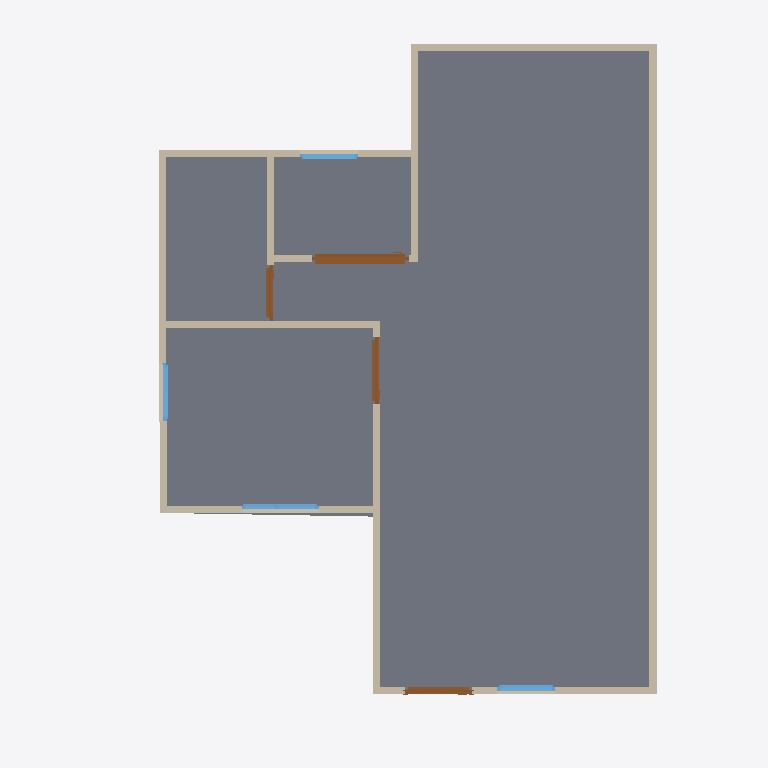
Plan cut of the same IFC building model at storey 'GF' (level 0.00 m, cut at 1.40 m), seen from above with north up, elements coloured by IFC class: 17 walls (beige), 4 doors (brown), 4 windows (light blue), 1 slab (grey). Cut surfaces are drawn darker.
Extent 10.0 m × 10.0 m × 7.1 m (x, y, z). Storeys (3): GF at 0.00 m; 2F at 3.00 m; Roof at 6.00 m. Elements (56): 32 IfcWall, 10 IfcDoor, 9 IfcWindow, 4 IfcSlab, 1 IfcRoof.

HEADER;
FILE_DESCRIPTION(('ViewDefinition[DesignTransferView]'),'2;1');
FILE_NAME('s03-activity.ifc','2026-10-06T19:08:50+08:00',(''),(''),'IfcOpenShell 0.8.5-post1','Bonsai 0.8.5-post1','Nobody');
FILE_SCHEMA(('IFC4'));
ENDSEC;
DATA;
#1=IFCPROJECT('3$oZGtqQLDoAI$Tela$Es6',$,'My Project',$,$,$,$,(#10,#22),#5);
#27=IFCSITE('3flEi3DmHDE90RcYbYhRe_',$,'My Site',$,$,#50,$,$,$,$,$,$,$,$);
#33=IFCBUILDING('3AZUhK2LTCIewFQohvBTWD',$,'My Building',$,$,#56,$,$,$,$,$,$);
#39=IFCBUILDINGSTOREY('0dCWY66Lf2ze6oI3fGQopj',$,'2F',$,$,#5813,$,$,$,$);
#63=IFCBUILDINGSTOREY('2YabtJQXjEhA9ZNR8bxrLW',$,'GF',$,$,#79,$,$,$,$);
#10093=IFCBUILDINGSTOREY('0sPyFMi1H1qQcQ5cK1rZKu',$,'Roof',$,$,#10114,$,$,$,$);
#1148=IFCSLAB('1KfJo1MUX9TedlAP09FE0V',$,'Slab',$,$,#1156,#1163,$,$);
#431=IFCWALL('1orgYBVPX1CxzbnMGLWUVy',$,'Wall',$,$,#442,#437,$,$);
#507=IFCWALL('08jtbkSSXD$83ProcmjPKz',$,'Wall',$,$,#518,#513,$,$);
#279=IFCWALL('3pmTrPsYD0Gf7LEbRcl$VR',$,'Wall',$,$,#290,#285,$,$);
#646=IFCWALL('2A77tp4MX4du9NEj_0jXgK',$,'Wall',$,$,#715,#652,$,$);
#241=IFCWALL('1ilt9ShSr8D9YPEBpXEOyq',$,'Wall',$,$,#1103,#247,$,$);
#317=IFCWALL('06kX0MrDn2k95CcP53aQse',$,'Wall',$,$,#328,#323,$,$);
#545=IFCWALL('2QhnFy4dfEAfqVMhtmD5jl',$,'Wall',$,$,#556,#551,$,$);
#127=IFCWALL('1jbRUhEsjElR_FEYgXMlhp',$,'Wall',$,$,#138,#133,$,$);
#87=IFCWALL('19M6AIxe94r8DDIh0RaDA$',$,'Wall',$,$,#100,#95,$,$);
#203=IFCWALL('03lbbwDU1C1vwrJUI6vmDs',$,'Wall',$,$,#1122,#209,$,$);
#583=IFCWALL('0UQ6jElfX7QPT1iuqITUdb',$,'Wall',$,$,#594,#589,$,$);
#3099=IFCDOOR('0NsbCFOonC4giFVuYwDhvv',$,'Door',$,$,#3382,#3109,$,2.0,1.3665246963500977,$,.SLIDING_TO_RIGHT.,$);
#621=IFCWALL('3zRVXOjHDBxg_Rp8NgHd_Z',$,'Wall',$,$,#632,#627,$,$);
#355=IFCWALL('3T6NKtAJTEfujYb1rBGAl4',$,'Wall',$,$,#366,#361,$,$);
#756=IFCWALL('2YvOVrBEHDGeRLRgyGbnbK',$,'Wall',$,$,#798,#762,$,$);
#826=IFCWALL('3EamHHBbP0iRjS7nnvgAO$',$,'Wall',$,$,#1026,#832,$,$);
#469=IFCWALL('0ctKLCryXDPPal7mSaqsvU',$,'Wall',$,$,#480,#475,$,$);
#1279=IFCDOOR('3YYAZu95bD2BzMw_d2hUxb',$,'Door',$,$,#1477,#1288,$,2.0,0.9525395631790161,$,.SINGLE_SWING_LEFT.,$);
#1586=IFCDOOR('1C375LA2nAaBRGs9Y6MmN7',$,'Door',$,$,#2014,#1595,$,2.0,0.9525395631790161,$,.SINGLE_SWING_RIGHT.,$);
#3863=IFCWINDOW('2RSYKSGFP0fvlY972xduW_',$,'Window',$,$,#4972,#3873,$,0.8999999761581421,1.0841559171676636,$,.DOUBLE_PANEL_VERTICAL.,$);
#2123=IFCDOOR('0rtgzxj6D8qAcwCwA1qWgL',$,'Door',$,$,#2942,#2132,$,2.0,0.7843610048294067,$,.SINGLE_SWING_LEFT.,$);
#3464=IFCWINDOW('0AO4wn1W9DChparMXs6Slh',$,'Window',$,$,#4952,#3474,$,0.8999999761581421,0.8179734945297241,$,.SINGLE_PANEL.,$);
#851=IFCWALL('3a$qn7AnL37gTmRgD6v1Ya',$,'Wall',$,$,#1071,#857,$,$);
#5054=IFCWINDOW('2pSzsF8s52a8Ky3tl6WQee',$,'Window',$,$,#5346,#5064,$,0.8999999761581421,0.8179734945297241,$,.SINGLE_PANEL.,$);
#5428=IFCWINDOW('3$bsm3STH2zfX7Jhc9MOZ7',$,'Window',$,$,#5808,#5438,$,0.8999999761581421,0.8253417015075684,$,.SINGLE_PANEL.,$);
ENDSEC;
